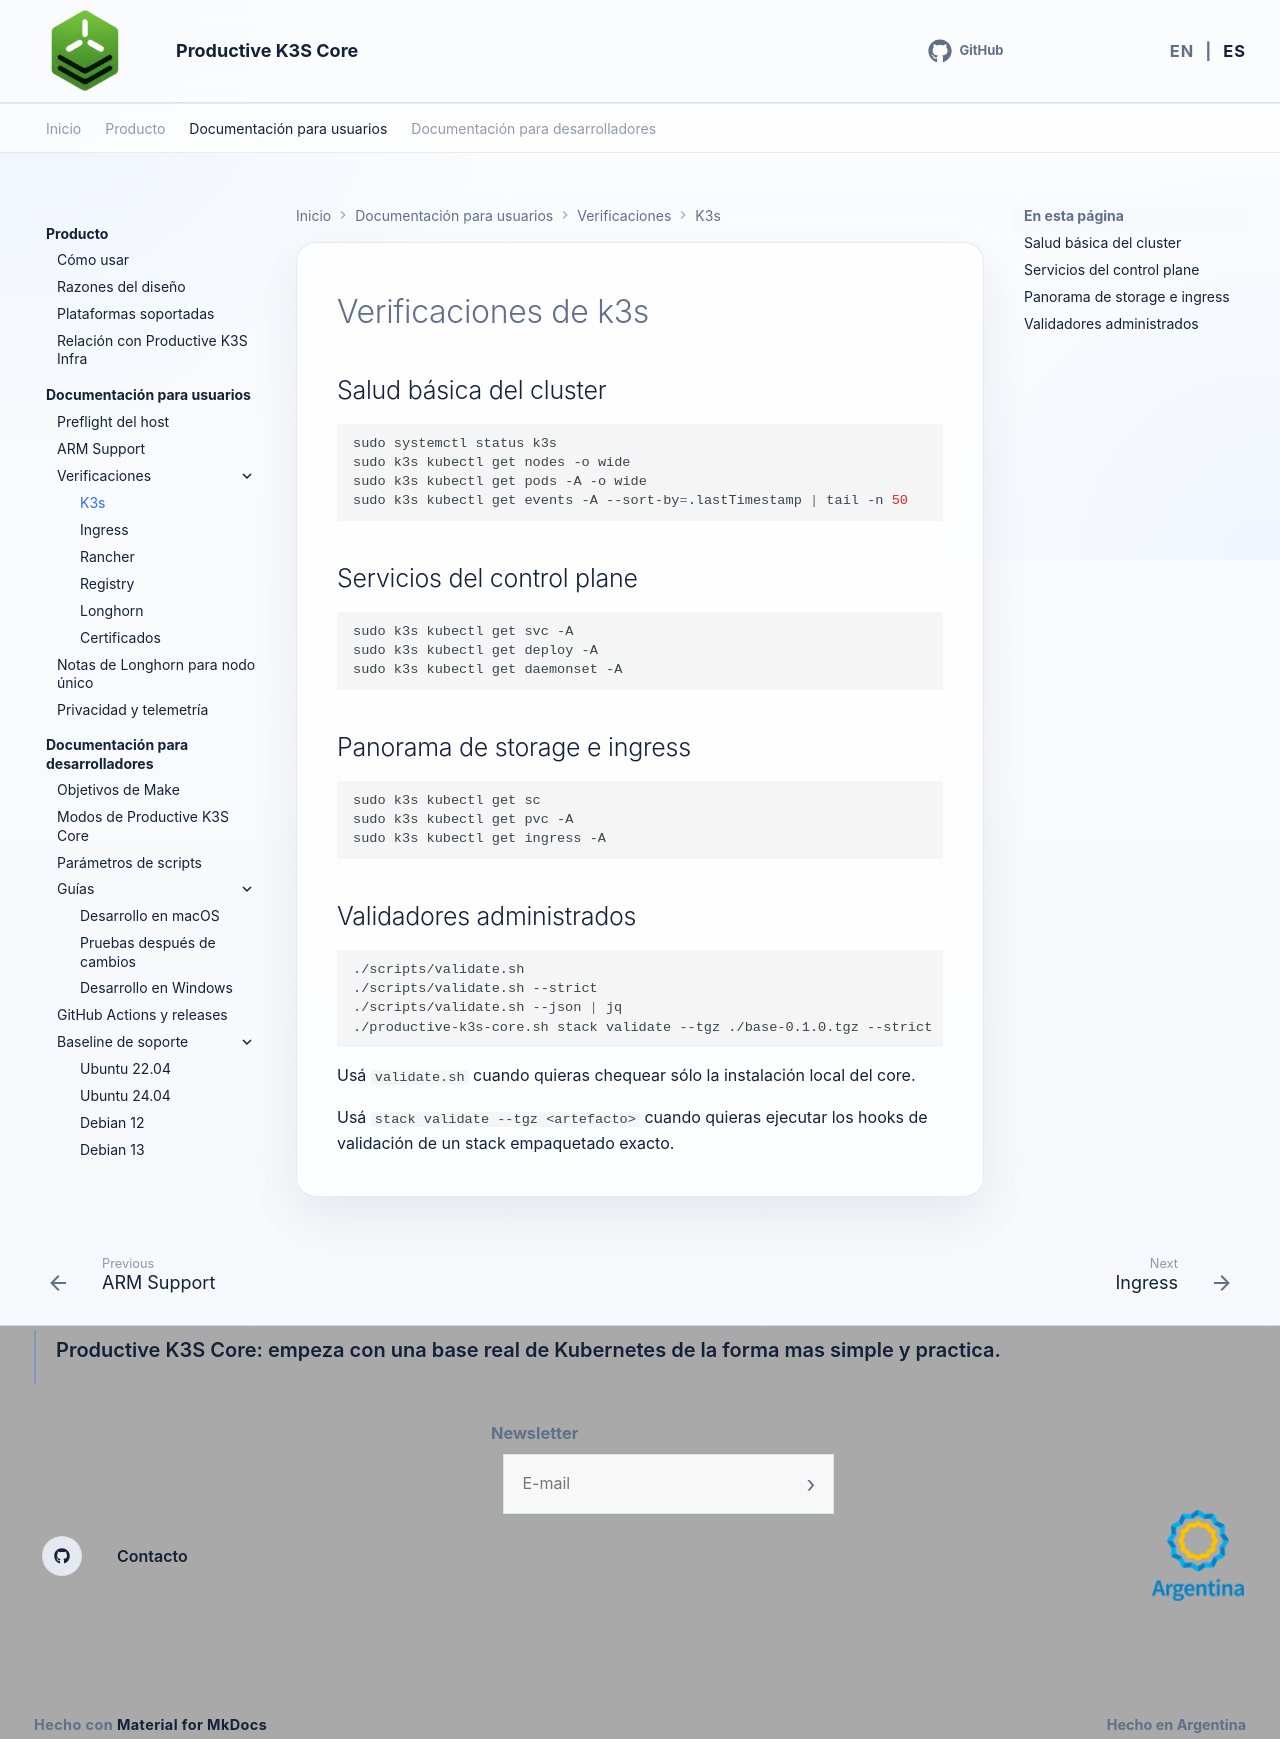

repository: productive-k3s/productive-k3s-core · page: es/user-docs/k3s-checks/index.html · generator: mkdocs

# Verificaciones de k3s

## Salud básica del cluster

```bash
sudo systemctl status k3s
sudo k3s kubectl get nodes -o wide
sudo k3s kubectl get pods -A -o wide
sudo k3s kubectl get events -A --sort-by=.lastTimestamp | tail -n 50
```

## Servicios del control plane

```bash
sudo k3s kubectl get svc -A
sudo k3s kubectl get deploy -A
sudo k3s kubectl get daemonset -A
```

## Panorama de storage e ingress

```bash
sudo k3s kubectl get sc
sudo k3s kubectl get pvc -A
sudo k3s kubectl get ingress -A
```

## Validadores administrados

```bash
./scripts/validate.sh
./scripts/validate.sh --strict
./scripts/validate.sh --json | jq
./productive-k3s-core.sh stack validate --tgz ./base-0.1.0.tgz --strict
```

Usá `validate.sh` cuando quieras chequear sólo la instalación local del core.

Usá `stack validate --tgz <artefacto>` cuando quieras ejecutar los hooks de validación de un stack empaquetado exacto.
